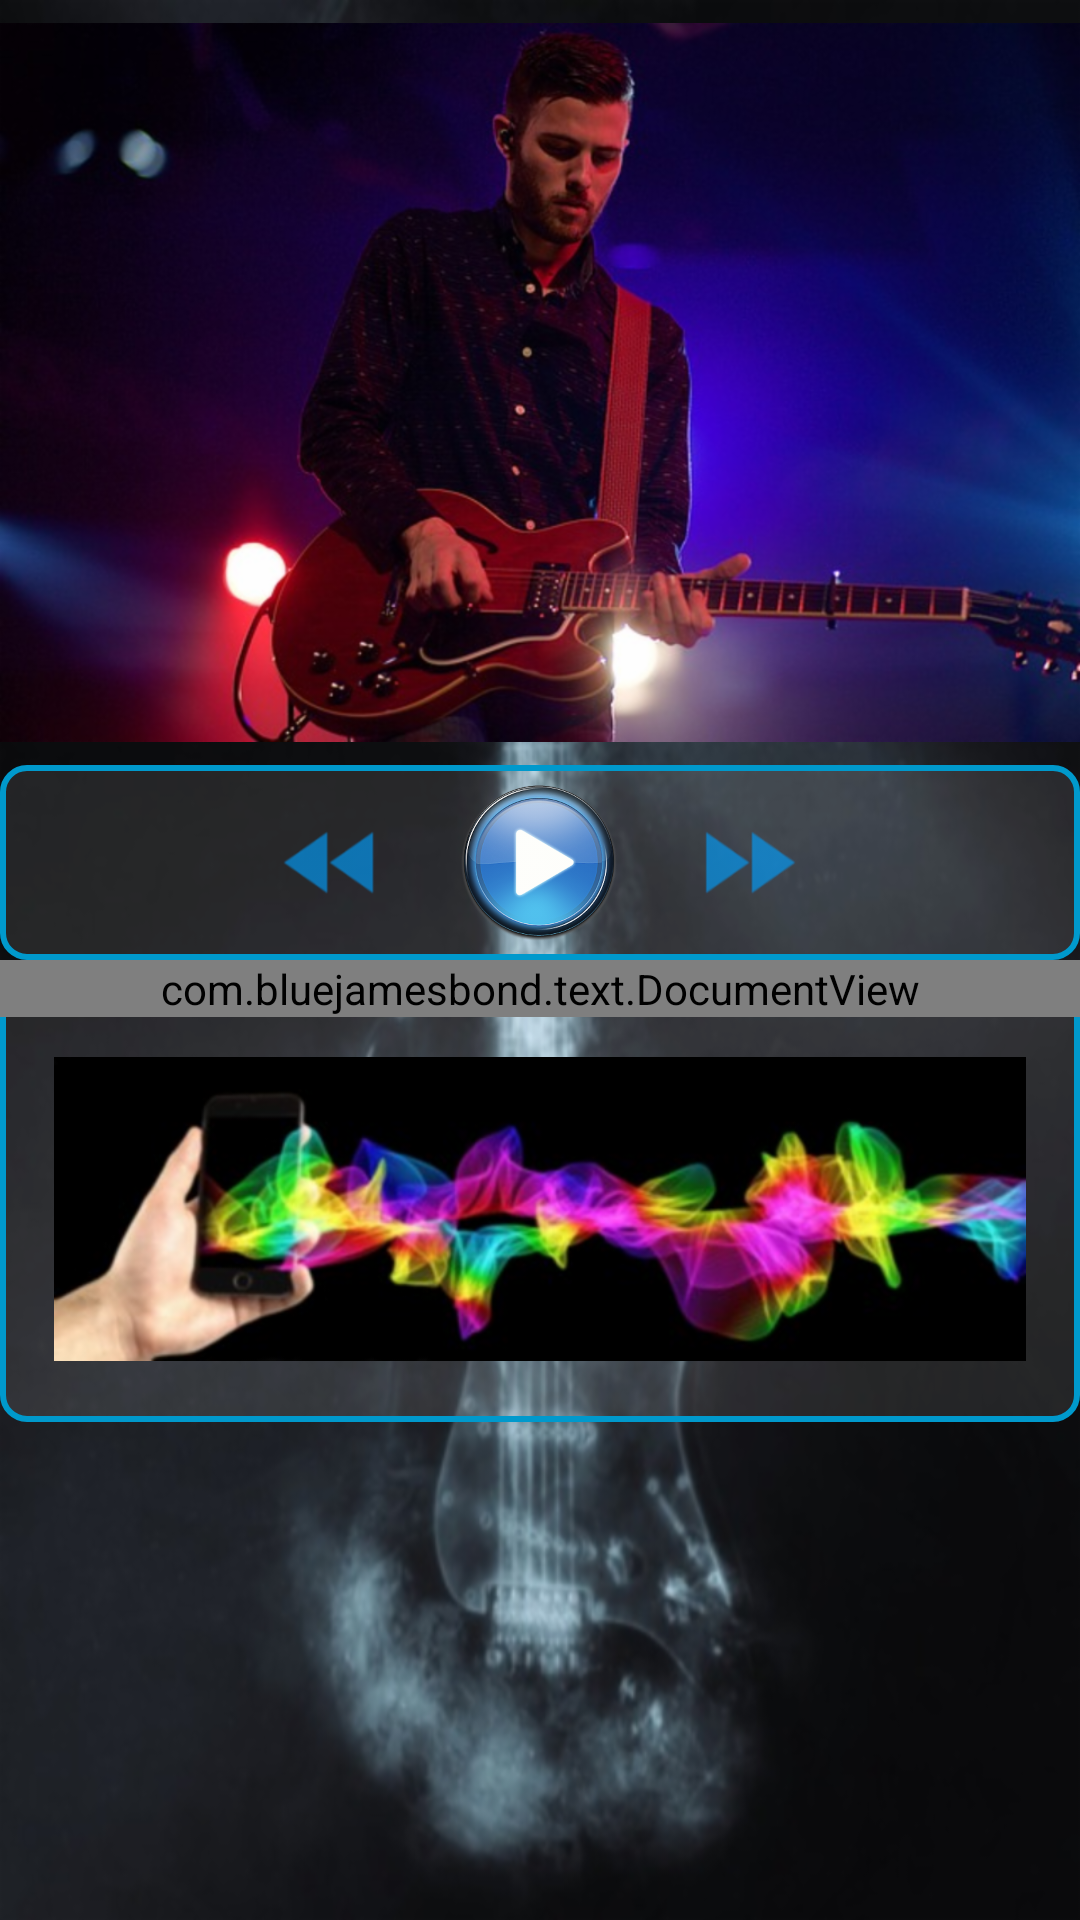

This screen was rendered from an Android layout file. Write that file and the resources it references.
<!-- AndroidManifest.xml: application theme AppTheme -->
<!-- res/layout/activity_now_playing.xml -->
<?xml version="1.0" encoding="utf-8"?>
<LinearLayout xmlns:android="http://schemas.android.com/apk/res/android"
    xmlns:tools="http://schemas.android.com/tools"
    android:layout_width="match_parent"
    android:layout_height="match_parent"
    android:background="@drawable/guitar"
    android:orientation="vertical"
    tools:context="com.example.android.musicalstructureapp.NowPlayingActivity">

    <ImageView
        android:id="@+id/now_playing"
        style="@style/NowPlaying_Song_Image_Style"
        android:src="@drawable/now_playing" />

    <LinearLayout
        style="@style/Media_Player_Layout_Style"
        android:orientation="horizontal">

        <ImageView
            style="@style/Shuffle_and_Repeat_Style"
            android:layout_weight="1"
            android:src="@drawable/shuffle" />

        <ImageView
            style="@style/Fast_Rewind_and_Fast_Forward_Style"
            android:layout_weight="1"
            android:src="@drawable/fast_rewind" />

        <ImageView
            style="@style/Play_Pause_Style"
            android:layout_weight="1"
            android:src="@drawable/play" />

        <ImageView
            style="@style/Fast_Rewind_and_Fast_Forward_Style"
            android:layout_weight="1"
            android:src="@drawable/fast_forward" />

        <ImageView
            style="@style/Shuffle_and_Repeat_Style"
            android:layout_weight="1"
            android:src="@drawable/repeat" />

    </LinearLayout>

    <ScrollView
        android:id="@+id/ScrollView"
        style="@style/NowPlaying_ScrollView_Style"
        android:fillViewport="true">

        <LinearLayout
            android:layout_width="match_parent"
            android:layout_height="wrap_content"
            android:orientation="vertical">

            <com.bluejamesbond.text.DocumentView xmlns:ext="http://schemas.android.com/apk/res-auto"
                android:layout_width="match_parent"
                android:layout_height="wrap_content"
                ext:documentView_insetPaddingBottom="@dimen/padding_small"
                ext:documentView_insetPaddingLeft="@dimen/padding_extra_large"
                ext:documentView_insetPaddingRight="@dimen/padding_extra_large"
                ext:documentView_insetPaddingTop="@dimen/padding_small_x"
                ext:documentView_text="@string/Now_Playing_Screen_and_Sound_Vibe_description"
                ext:documentView_textAlignment="justified"
                ext:documentView_textColor="@color/Description_and_Playlist_categories_text_color"
                ext:documentView_textSize="@dimen/textSize_Playlist_and_NowPlaying_description"
                ext:documentView_textStyle="bold" />

            <ImageView
                android:id="@+id/sound_vibe"
                style="@style/Sound_Vibe_Image_Style"
                android:src="@drawable/sound_vibe" />

        </LinearLayout>

    </ScrollView>

</LinearLayout>
<!-- resources referenced by this layout -->
<resources>
  <color name="Description_and_Playlist_categories_text_color">@android:color/holo_blue_bright</color>
  <dimen name="padding_extra_large">18dp</dimen>
  <dimen name="padding_small">7dp</dimen>
  <dimen name="padding_small_x">10dp</dimen>
  <dimen name="textSize_Playlist_and_NowPlaying_description">13sp</dimen>
  <string name="Now_Playing_Screen_and_Sound_Vibe_description">Now Playing Screen. This screen contains the song selected by the user to be played. Here it can be seen the artist or the band, the song title and the Media Player options that can be used to play the song, like Buttons: Play - Pause, Fast Forward, Fast Rewind, Repeat and Shuffle. For playing the song, an ExoPlayer and a Media Controller will be used. \nA functionality will be implemented in this application, called Sound Vibe, that will allow people who can\'t hear well or at all to select an option through which they can feel the vibrations of any song that they choose. In this way, they can feel the rhythm of a melody and even dance if they want, based on those vibrations.
  This functionality will be implemented through a code and by using the method vibrate(); One of the constructors of class Vibrator will be used.
  As a fist parameter, the duration of the song will be passed. A a second parameter, AudioAttributes will be created with the help of AudioAttributes.Builder. Also, a code for permission will be added in the AndroidManifest.xml file.
      </string>
  <style name="Media_Player_Layout_Style">
          <item name="android:layout_width">match_parent</item>
          <item name="android:layout_height">@dimen/Media_Player_layout_height</item>
          <item name="android:padding">@dimen/padding_tiny_x</item>
          <item name="android:background">@drawable/background</item>
      </style>
  <style name="NowPlaying_ScrollView_Style">
          <item name="android:background">@drawable/background</item>
          <item name="android:layout_width">match_parent</item>
          <item name="android:layout_height">wrap_content</item>
      </style>
  <style name="NowPlaying_Song_Image_Style">
          <item name="android:layout_width">match_parent</item>
          <item name="android:layout_height">@dimen/Now_Playing_Image_height</item>
      </style>
  <style name="Play_Pause_Style">
          <item name="android:layout_width">@dimen/padding_Media_Player_icons_layout_width</item>\\
          <item name="android:layout_height">match_parent</item>
          <item name="android:layout_gravity">center</item>
          <item name="android:padding">@dimen/padding_tiny</item>
      </style>
  <style name="AppTheme" parent="Theme.AppCompat.Light.DarkActionBar">
          
          <item name="colorPrimary">@color/colorPrimary</item>
          <item name="colorPrimaryDark">@color/colorPrimaryDark</item>
          <item name="colorAccent">@color/colorAccent</item>
      </style>
  <dimen name="padding_Media_Player_icons_layout_width">0dp</dimen>
  <dimen name="Fast_Rewind_and_Fast_Forward_Image_height">65dp</dimen>
  <dimen name="padding_tiny">2dp</dimen>
  <dimen name="Media_Player_layout_height">65dp</dimen>
  <dimen name="padding_tiny_x">4dp</dimen>
  <dimen name="Now_Playing_Image_height">255dp</dimen>
  <dimen name="Shuffle_and_Repeat_Image_height">40dp</dimen>
  <dimen name="Sound_Vibe_Image_layout_height">135dp</dimen>
  <dimen name="padding_large_x">14dp</dimen>
  <color name="colorPrimary">#616161</color>
  <color name="colorPrimaryDark">@android:color/holo_blue_bright</color>
  <color name="colorAccent">@android:color/holo_blue_bright</color>
  <dimen name="margin_medium">8dp</dimen>
  <color name="Background_color">#1AFFFFFF</color>
  <dimen name="background_width">2dp</dimen>
  <color name="Transparent_Background_color">@android:color/holo_blue_dark</color>
</resources>
